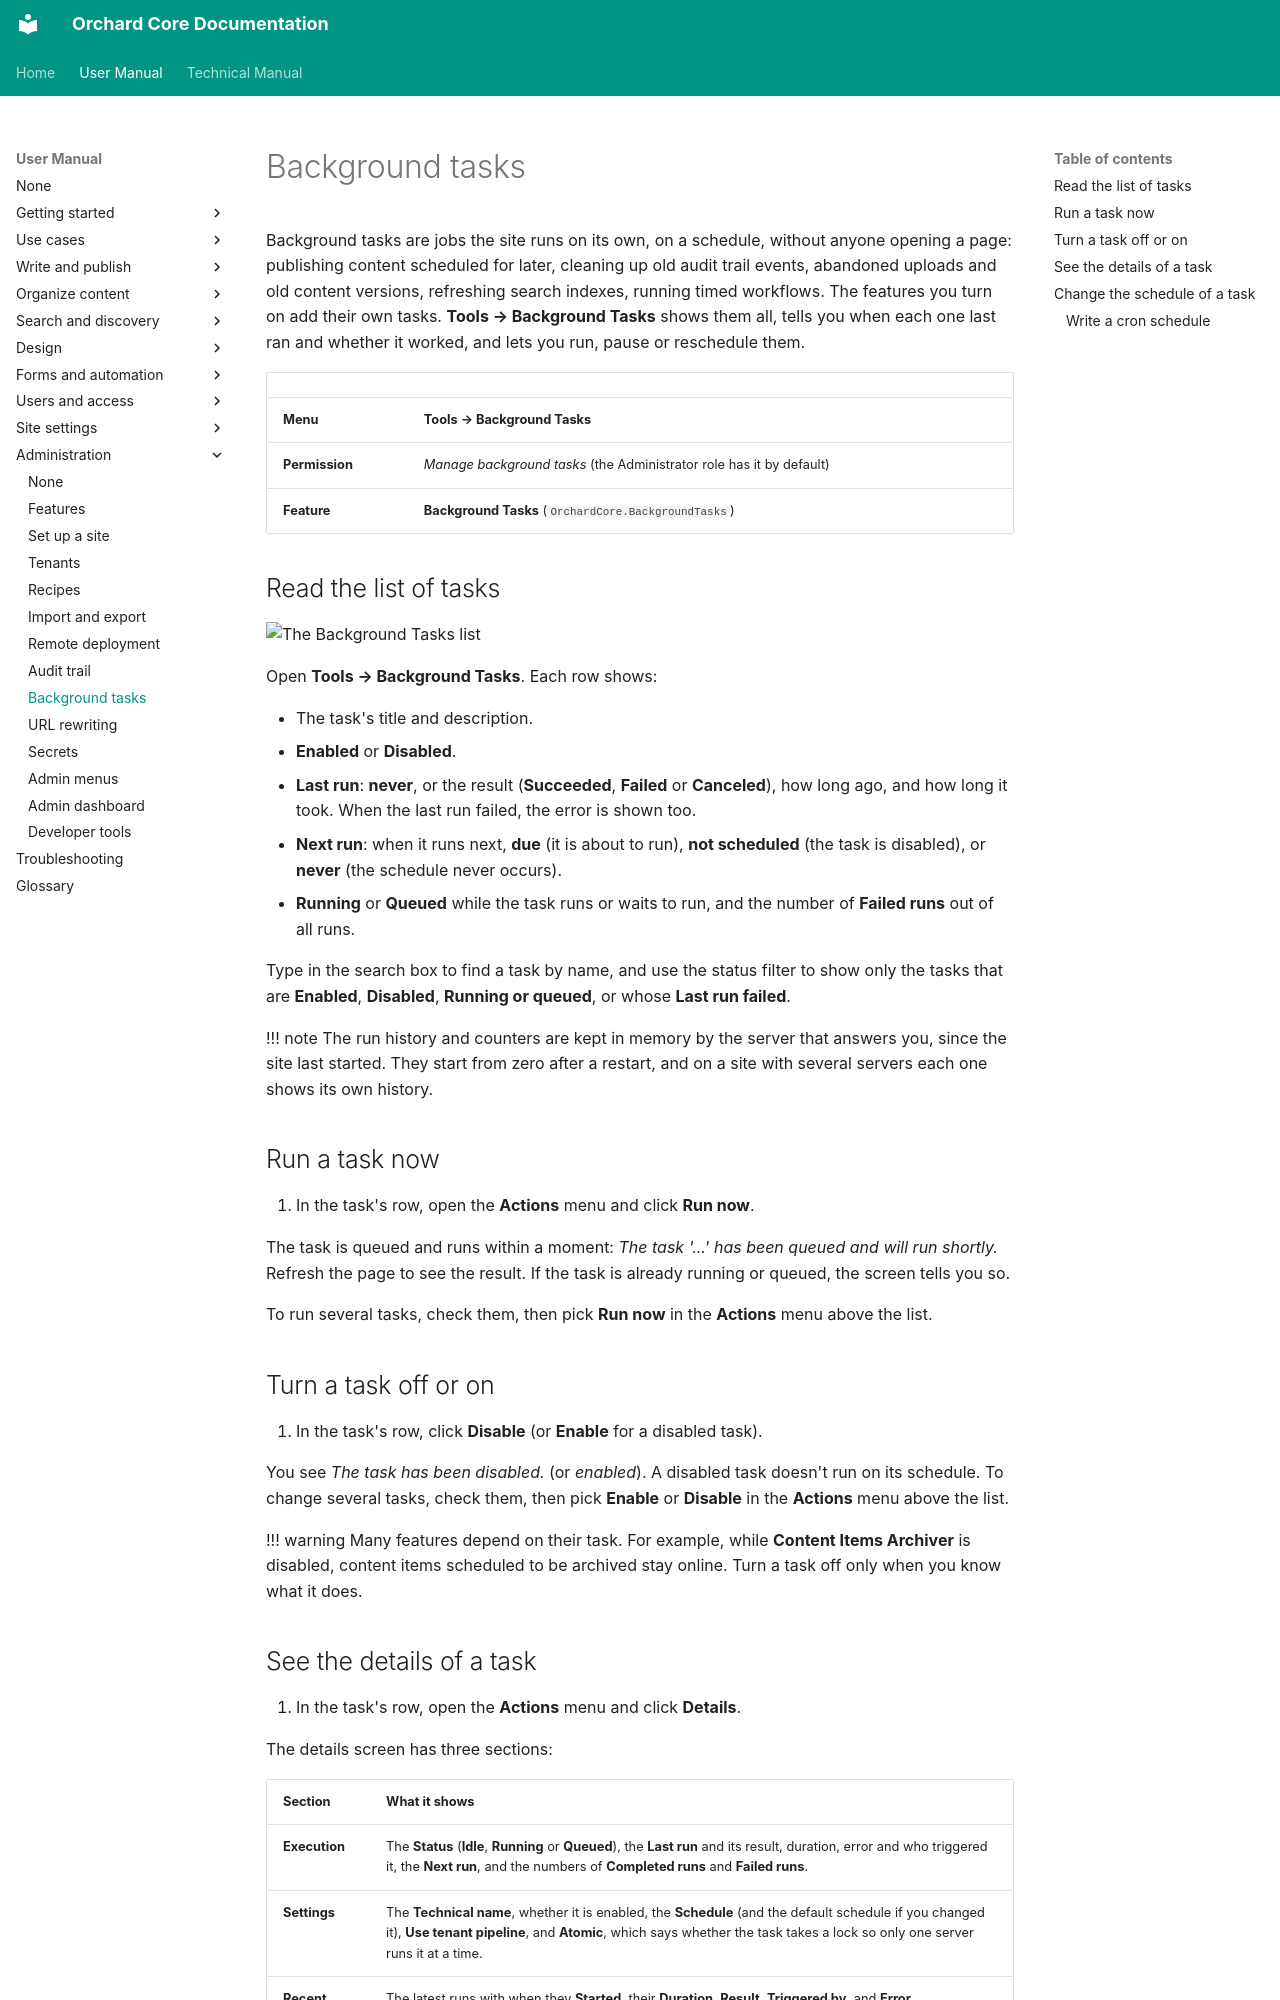

repository: OrchardCMS/OrchardCore · page: user-manual/settings/background-tasks/index.html · generator: mkdocs

---
title: Background tasks
description: See the jobs the site runs on a schedule, run one now, turn tasks on or off, and change their schedule.
technical_manual:
  - reference/modules/BackgroundTasks/README.md
---

# Background tasks

Background tasks are jobs the site runs on its own, on a schedule, without anyone opening a page: publishing content scheduled for later, cleaning up old audit trail events, abandoned uploads and old content versions, refreshing search indexes, running timed workflows. The features you turn on add their own tasks. **Tools → Background Tasks** shows them all, tells you when each one last ran and whether it worked, and lets you run, pause or reschedule them.

| | |
| --- | --- |
| **Menu** | **Tools → Background Tasks** |
| **Permission** | *Manage background tasks* (the Administrator role has it by default) |
| **Feature** | **Background Tasks** (`OrchardCore.BackgroundTasks`) |

## Read the list of tasks

![The Background Tasks list](images/background-tasks.webp)

Open **Tools → Background Tasks**. Each row shows:

- The task's title and description.
- **Enabled** or **Disabled**.
- **Last run**: **never**, or the result (**Succeeded**, **Failed** or **Canceled**), how long ago, and how long it took. When the last run failed, the error is shown too.
- **Next run**: when it runs next, **due** (it is about to run), **not scheduled** (the task is disabled), or **never** (the schedule never occurs).
- **Running** or **Queued** while the task runs or waits to run, and the number of **Failed runs** out of all runs.

Type in the search box to find a task by name, and use the status filter to show only the tasks that are **Enabled**, **Disabled**, **Running or queued**, or whose **Last run failed**.

!!! note
    The run history and counters are kept in memory by the server that answers you, since the site last started. They start from zero after a restart, and on a site with several servers each one shows its own history.

## Run a task now

1. In the task's row, open the **Actions** menu and click **Run now**.

The task is queued and runs within a moment: *The task '...' has been queued and will run shortly.* Refresh the page to see the result. If the task is already running or queued, the screen tells you so.

To run several tasks, check them, then pick **Run now** in the **Actions** menu above the list.

## Turn a task off or on

1. In the task's row, click **Disable** (or **Enable** for a disabled task).

You see *The task has been disabled.* (or *enabled*). A disabled task doesn't run on its schedule. To change several tasks, check them, then pick **Enable** or **Disable** in the **Actions** menu above the list.

!!! warning
    Many features depend on their task. For example, while **Content Items Archiver** is disabled, content items scheduled to be archived stay online. Turn a task off only when you know what it does.
